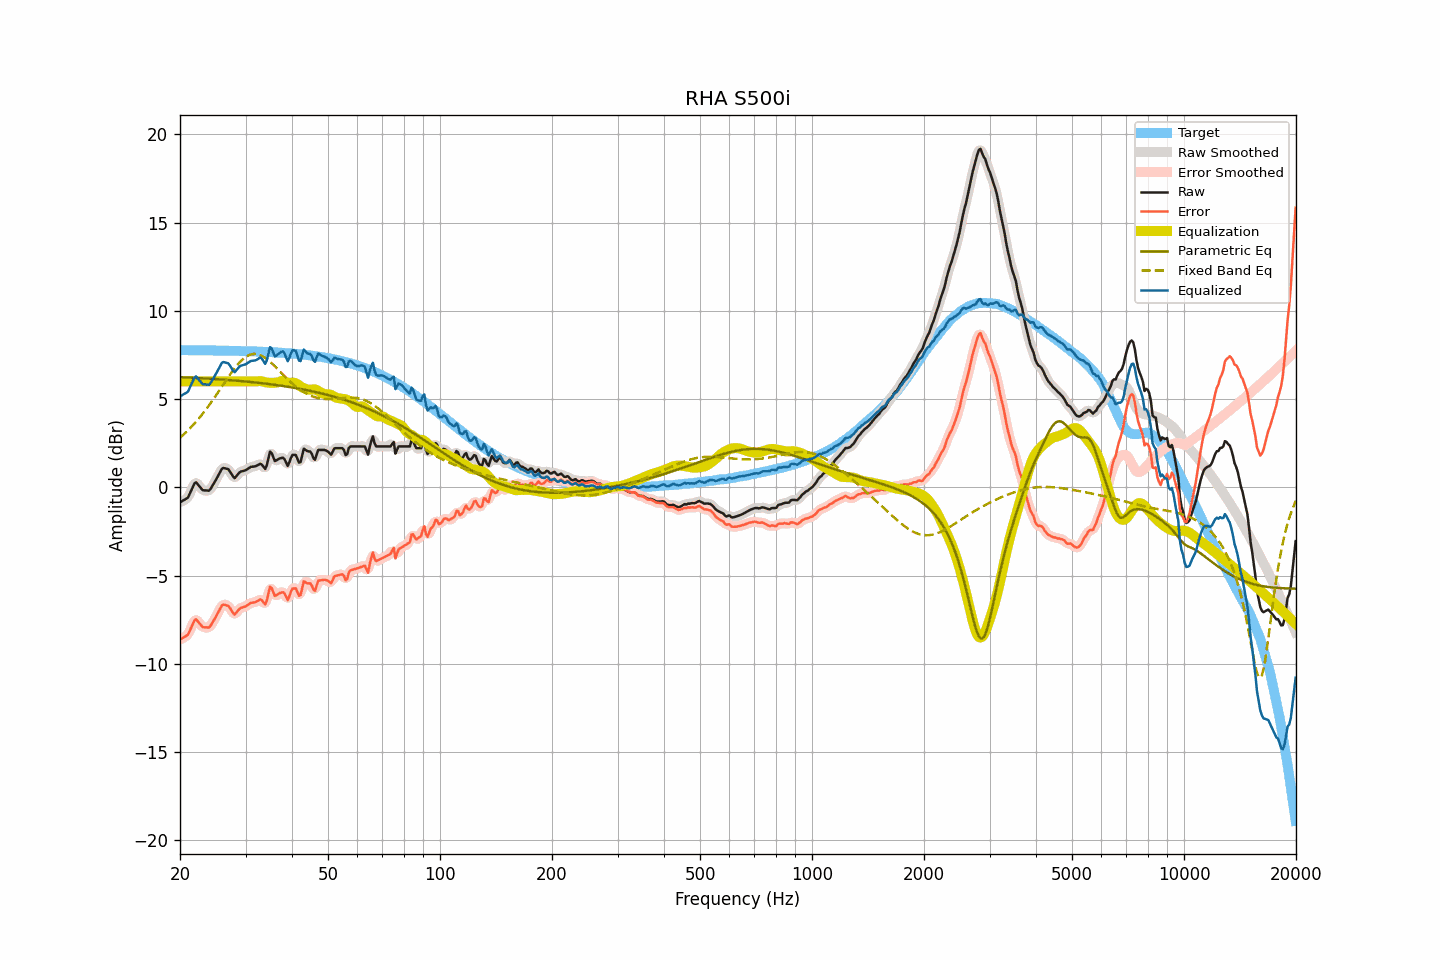

The table this chart was drawn from, first rows:
frequency, raw, smoothed, error, error_smoothed, equalization, parametric_eq, fixed_band_eq, equalized_raw, equalized_smoothed, target
20.00, -0.85, -0.84, -8.62, -8.61, 6.00, 6.24, 2.81, 5.15, 5.16, 7.77
20.20, -0.80, -0.81, -8.57, -8.58, 6.00, 6.24, 2.89, 5.20, 5.19, 7.77
20.40, -0.74, -0.77, -8.51, -8.54, 6.00, 6.23, 2.97, 5.26, 5.23, 7.77
20.61, -0.69, -0.71, -8.46, -8.48, 6.00, 6.23, 3.05, 5.31, 5.29, 7.77
20.81, -0.64, -0.64, -8.41, -8.41, 6.00, 6.22, 3.14, 5.36, 5.36, 7.77
21.02, -0.57, -0.54, -8.34, -8.30, 6.00, 6.22, 3.23, 5.43, 5.46, 7.77
21.23, -0.37, -0.38, -8.14, -8.15, 6.00, 6.21, 3.32, 5.63, 5.62, 7.77
21.44, -0.17, -0.17, -7.94, -7.94, 6.00, 6.21, 3.42, 5.83, 5.83, 7.76
21.66, 0.02, 0.05, -7.74, -7.72, 6.00, 6.21, 3.51, 6.02, 6.05, 7.76
21.87, 0.22, 0.19, -7.55, -7.57, 6.00, 6.20, 3.61, 6.22, 6.19, 7.76
22.09, 0.28, 0.24, -7.48, -7.52, 6.00, 6.20, 3.72, 6.28, 6.24, 7.76
22.31, 0.17, 0.20, -7.59, -7.57, 6.00, 6.19, 3.82, 6.17, 6.20, 7.76
22.54, 0.07, 0.07, -7.69, -7.69, 6.00, 6.19, 3.93, 6.07, 6.07, 7.76
22.76, -0.04, -0.05, -7.80, -7.81, 6.00, 6.18, 4.04, 5.96, 5.95, 7.76
22.99, -0.15, -0.13, -7.91, -7.89, 6.00, 6.18, 4.15, 5.85, 5.87, 7.76
23.22, -0.17, -0.17, -7.93, -7.93, 6.00, 6.17, 4.27, 5.83, 5.83, 7.76
23.45, -0.17, -0.20, -7.93, -7.95, 6.00, 6.17, 4.39, 5.83, 5.80, 7.76
23.69, -0.18, -0.20, -7.94, -7.95, 6.00, 6.16, 4.51, 5.82, 5.80, 7.76
23.92, -0.19, -0.16, -7.95, -7.92, 6.00, 6.15, 4.64, 5.81, 5.84, 7.75
24.16, -0.09, -0.08, -7.85, -7.84, 6.00, 6.15, 4.76, 5.91, 5.92, 7.75
24.40, 0.06, 0.04, -7.69, -7.71, 6.00, 6.14, 4.89, 6.06, 6.04, 7.75
24.65, 0.20, 0.20, -7.55, -7.55, 6.00, 6.14, 5.02, 6.20, 6.20, 7.75
24.89, 0.37, 0.37, -7.38, -7.38, 6.00, 6.13, 5.15, 6.37, 6.37, 7.75
25.14, 0.53, 0.53, -7.22, -7.22, 6.00, 6.13, 5.29, 6.53, 6.53, 7.75
25.39, 0.70, 0.71, -7.05, -7.04, 6.00, 6.12, 5.42, 6.70, 6.71, 7.75
25.65, 0.87, 0.88, -6.88, -6.86, 6.00, 6.11, 5.56, 6.87, 6.88, 7.75
25.91, 1.04, 1.01, -6.70, -6.73, 6.00, 6.11, 5.70, 7.04, 7.01, 7.74
26.16, 1.10, 1.08, -6.65, -6.66, 6.00, 6.10, 5.83, 7.10, 7.08, 7.74
26.43, 1.08, 1.10, -6.66, -6.64, 6.00, 6.09, 5.97, 7.08, 7.10, 7.74
26.69, 1.05, 1.06, -6.69, -6.67, 6.00, 6.09, 6.10, 7.05, 7.06, 7.74
26.96, 1.03, 1.00, -6.71, -6.74, 6.00, 6.08, 6.24, 7.03, 7.00, 7.74
27.23, 0.91, 0.90, -6.83, -6.84, 6.00, 6.07, 6.37, 6.91, 6.90, 7.74
27.50, 0.76, 0.75, -6.98, -6.99, 6.00, 6.06, 6.50, 6.76, 6.75, 7.73
27.77, 0.61, 0.62, -7.12, -7.11, 6.00, 6.06, 6.62, 6.61, 6.62, 7.73
28.05, 0.52, 0.57, -7.21, -7.16, 6.00, 6.05, 6.74, 6.52, 6.57, 7.73
28.33, 0.63, 0.62, -7.10, -7.11, 6.00, 6.04, 6.86, 6.63, 6.62, 7.73
28.62, 0.73, 0.72, -6.99, -7.01, 6.00, 6.03, 6.97, 6.73, 6.72, 7.73
28.90, 0.84, 0.83, -6.89, -6.90, 6.00, 6.03, 7.07, 6.84, 6.83, 7.72
29.19, 0.90, 0.89, -6.82, -6.83, 6.00, 6.02, 7.16, 6.90, 6.89, 7.72
29.48, 0.92, 0.92, -6.80, -6.80, 6.00, 6.01, 7.25, 6.92, 6.92, 7.72
29.78, 0.95, 0.95, -6.77, -6.77, 6.00, 6.00, 7.32, 6.95, 6.95, 7.72
30.08, 0.98, 0.98, -6.74, -6.73, 6.00, 5.99, 7.39, 6.98, 6.98, 7.71
30.38, 1.04, 1.04, -6.68, -6.67, 6.00, 5.98, 7.45, 7.04, 7.04, 7.71
30.68, 1.10, 1.10, -6.61, -6.61, 6.00, 5.97, 7.49, 7.10, 7.10, 7.71
30.99, 1.16, 1.14, -6.55, -6.56, 6.00, 5.97, 7.52, 7.16, 7.14, 7.70
31.30, 1.17, 1.17, -6.54, -6.54, 6.00, 5.96, 7.54, 7.17, 7.17, 7.70
31.61, 1.18, 1.18, -6.52, -6.52, 6.00, 5.95, 7.56, 7.18, 7.18, 7.70
31.93, 1.20, 1.20, -6.50, -6.49, 6.00, 5.94, 7.55, 7.20, 7.20, 7.70
32.24, 1.24, 1.25, -6.45, -6.44, 6.00, 5.93, 7.54, 7.24, 7.25, 7.69
32.57, 1.29, 1.29, -6.40, -6.39, 6.02, 5.92, 7.52, 7.30, 7.31, 7.69
32.89, 1.34, 1.31, -6.35, -6.38, 6.02, 5.91, 7.49, 7.36, 7.33, 7.68
33.22, 1.28, 1.23, -6.41, -6.45, 6.00, 5.90, 7.44, 7.28, 7.23, 7.68
33.55, 1.15, 1.14, -6.52, -6.54, 5.97, 5.89, 7.39, 7.13, 7.11, 7.68
33.89, 1.04, 1.13, -6.64, -6.54, 5.95, 5.87, 7.33, 6.99, 7.08, 7.67
34.23, 1.25, 1.33, -6.41, -6.34, 5.94, 5.86, 7.27, 7.19, 7.26, 7.67
34.57, 1.64, 1.63, -6.03, -6.03, 5.92, 5.85, 7.20, 7.56, 7.56, 7.66
34.92, 2.02, 1.88, -5.64, -5.78, 5.92, 5.84, 7.12, 7.94, 7.80, 7.66
35.27, 1.95, 1.90, -5.71, -5.76, 5.92, 5.83, 7.03, 7.87, 7.82, 7.65
35.62, 1.72, 1.75, -5.93, -5.90, 5.92, 5.82, 6.95, 7.63, 7.67, 7.65
35.97, 1.49, 1.58, -6.16, -6.07, 5.92, 5.80, 6.86, 7.41, 7.50, 7.64
... 635 more rows
